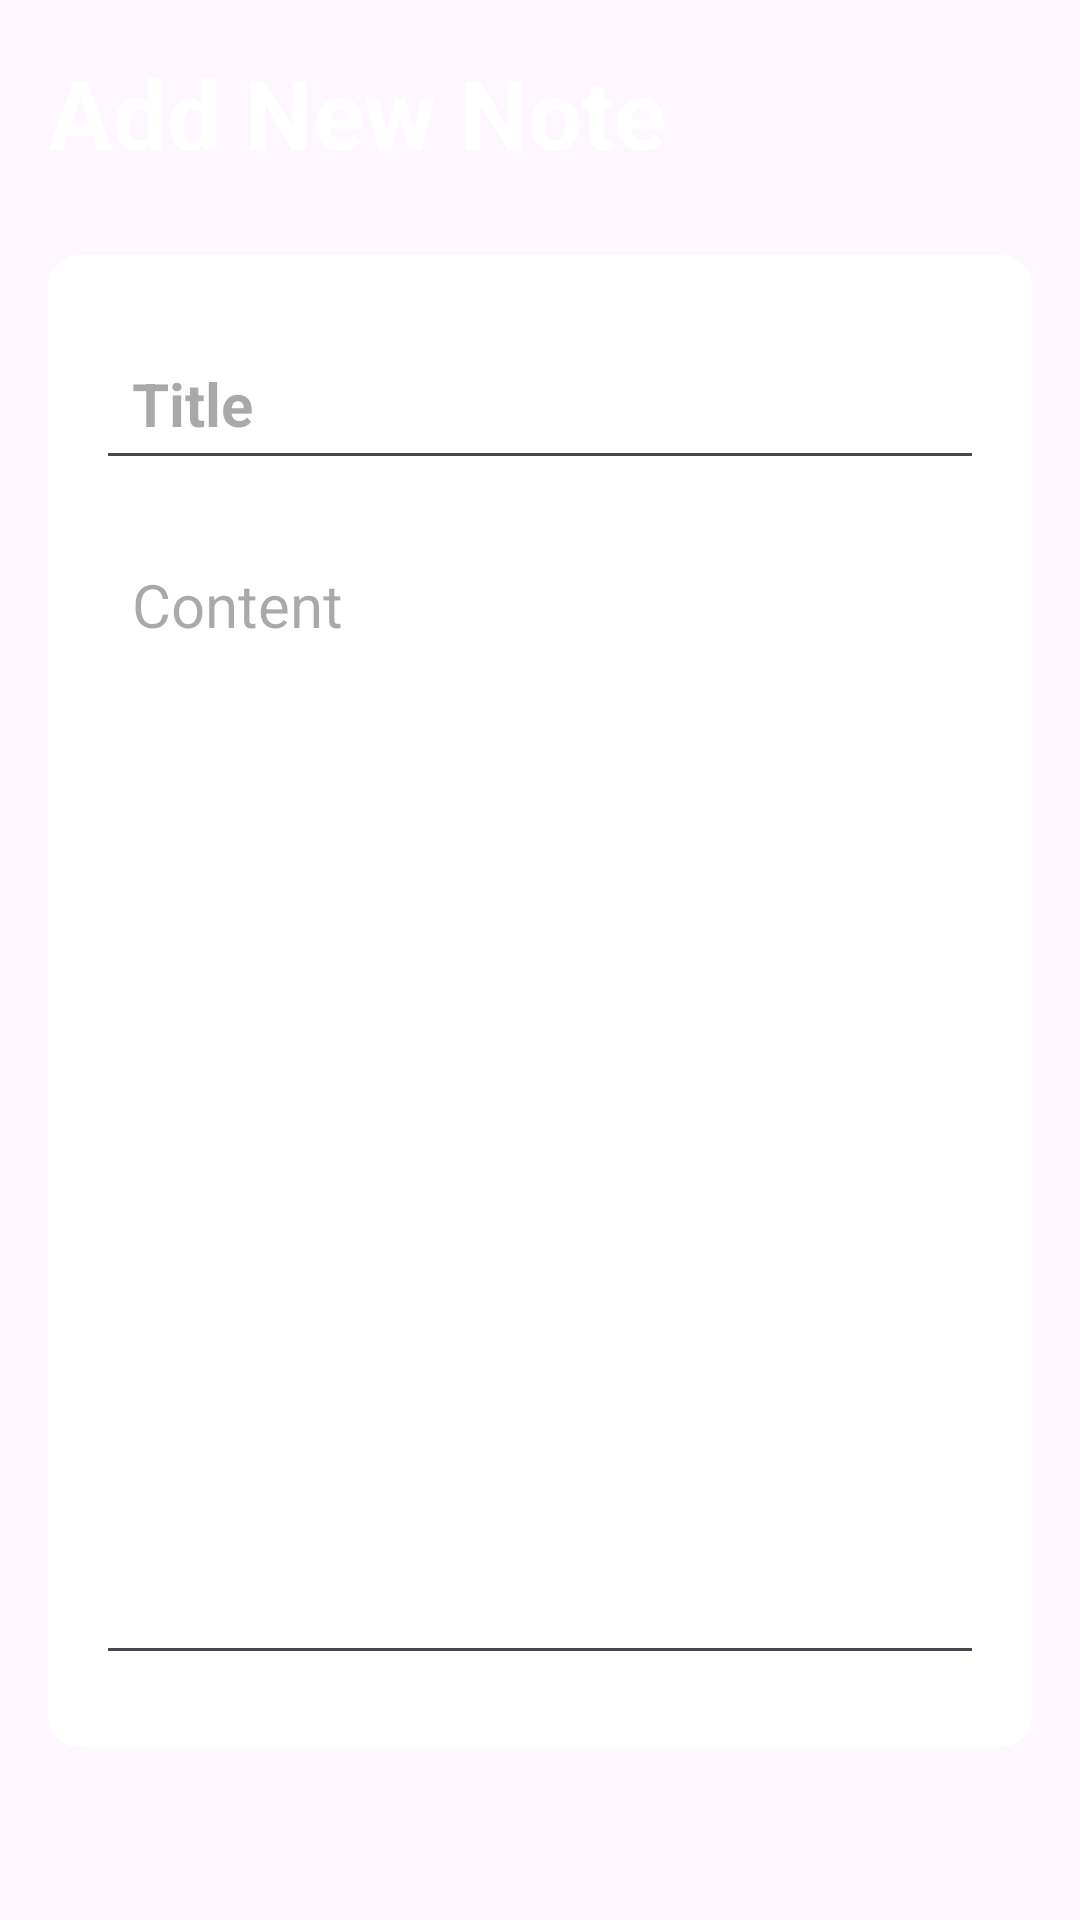

Android layout source for this screen:
<!-- AndroidManifest.xml: application theme Theme.NotesPro -->
<!-- res/layout/activity_note_details.xml -->
<?xml version="1.0" encoding="utf-8"?>
<RelativeLayout xmlns:android="http://schemas.android.com/apk/res/android"
    xmlns:app="http://schemas.android.com/apk/res-auto"
    xmlns:tools="http://schemas.android.com/tools"
    android:layout_width="match_parent"
    android:layout_height="match_parent"
    android:background="@drawable/background_main_activity"
    android:padding="16dp"
    tools:context=".NoteDetailsActivity">

    <RelativeLayout
        android:layout_width="match_parent"
        android:layout_height="wrap_content"
        android:id="@+id/title_bar_layout">

        <TextView
            android:id="@+id/page_title"
            android:layout_width="wrap_content"
            android:layout_height="wrap_content"
            android:text="Add New Note"
            android:textColor="@color/white"
            android:textSize="32sp"
            android:textStyle="bold" />

        <ImageButton
            android:layout_width="36dp"
            android:layout_height="36dp"
            android:id="@+id/save_note_btn"
            android:src="@drawable/ic_baseline_done_24"
            android:layout_alignParentEnd="true"
            android:layout_centerVertical="true"
            app:tint="@color/white"
            android:background="?attr/selectableItemBackgroundBorderless"

            />

    </RelativeLayout>

    <LinearLayout
        android:layout_width="match_parent"
        android:layout_height="wrap_content"
        android:layout_below="@id/title_bar_layout"
        android:orientation="vertical"
        android:padding="16dp"
        android:layout_marginVertical="26dp"
        android:backgroundTint="@color/white"
        android:background="@drawable/rounded_corner">

        <EditText
            android:layout_width="match_parent"
            android:layout_height="wrap_content"
            android:id="@+id/notes_title_text"
            android:hint="Title"
            android:textSize="20sp"
            android:textStyle="bold"
            android:layout_marginVertical="8dp"
            android:padding="12dp"
            android:textColor="@color/black"/>
        <EditText
            android:layout_width="match_parent"
            android:layout_height="wrap_content"
            android:id="@+id/notes_content_text"
            android:hint="Content"
            android:minLines="15"
            android:gravity="top"
            android:textSize="20sp"
            android:layout_marginVertical="8dp"
            android:padding="12dp"
            android:textColor="@color/black"/>


    </LinearLayout>

    <TextView
        android:layout_width="match_parent"
        android:layout_height="wrap_content"
        android:id="@+id/delete_note_text_view_btn"
        android:text="Delete note"
        android:layout_alignParentBottom="true"
        android:gravity="center"
        android:textSize="18sp"
        android:visibility="gone"
        android:textColor="#FF0000"/>



</RelativeLayout>
<!-- resources referenced by this layout -->
<resources>
  <color name="black">#FF000000</color>
  <color name="white">#FFFFFFFF</color>
  <!-- drawable rounded_corner (drawable) -->
  <?xml version="1.0" encoding="utf-8"?>
  <shape xmlns:android="http://schemas.android.com/apk/res/android"
      android:shape="rectangle">
      <corners android:radius="10dp"/>
      <stroke android:width="1dp"
          android:color="@color/my_primary"/>
  
  </shape>
  <style name="Theme.NotesPro" parent="Base.Theme.NotesPro" />
  <color name="my_primary">#FF24D3FE</color>
  <style name="Base.Theme.NotesPro" parent="Theme.Material3.DayNight.NoActionBar">
          
          
      </style>
</resources>
